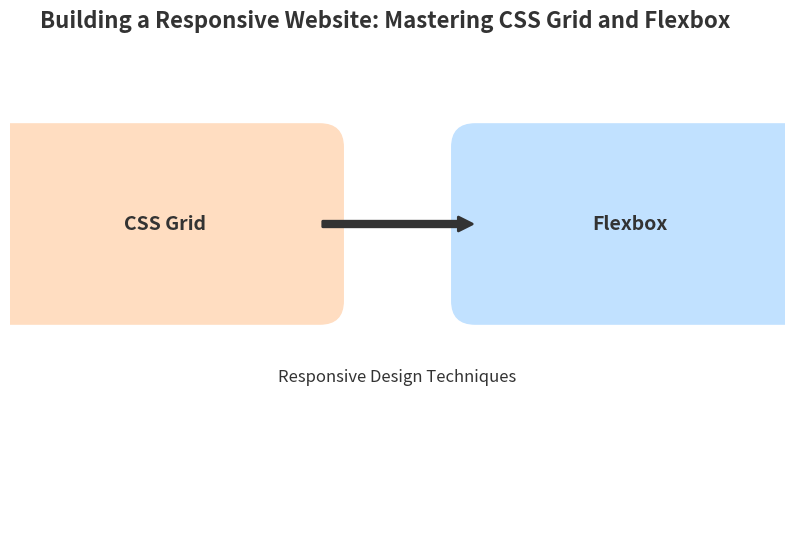

Python code for this plot:
import matplotlib.pyplot as plt
import matplotlib.patches as patches

# Create a new figure
fig, ax = plt.subplots(figsize=(10, 6))

# Set limits and remove axes
ax.set_xlim(0, 10)
ax.set_ylim(0, 6)
ax.axis('off')

# Define colors
grid_color = '#FFDDC1'
flexbox_color = '#C1E1FF'
text_color = '#333333'

# Add a title
fig.suptitle('Building a Responsive Website: Mastering CSS Grid and Flexbox', fontsize=16, weight='bold', color=text_color)

# Add Grid area
grid = patches.FancyBboxPatch((0, 3), 4, 2, boxstyle="round,pad=0.3", edgecolor=grid_color, facecolor=grid_color)
ax.add_patch(grid)
ax.text(2, 4, 'CSS Grid', ha='center', va='center', fontsize=14, weight='bold', color=text_color)

# Add Flexbox area
flexbox = patches.FancyBboxPatch((6, 3), 4, 2, boxstyle="round,pad=0.3", edgecolor=flexbox_color, facecolor=flexbox_color)
ax.add_patch(flexbox)
ax.text(8, 4, 'Flexbox', ha='center', va='center', fontsize=14, weight='bold', color=text_color)

# Add a connecting arrow
arrow = patches.FancyArrowPatch((4, 4), (6, 4), mutation_scale=20, color=text_color, linewidth=2)
ax.add_patch(arrow)

# Add a subtitle
ax.text(5, 2, 'Responsive Design Techniques', ha='center', va='center', fontsize=12, weight='medium', color=text_color)

# Save the image
file_path = "./image.png"
plt.savefig(file_path, bbox_inches='tight')
file_path
